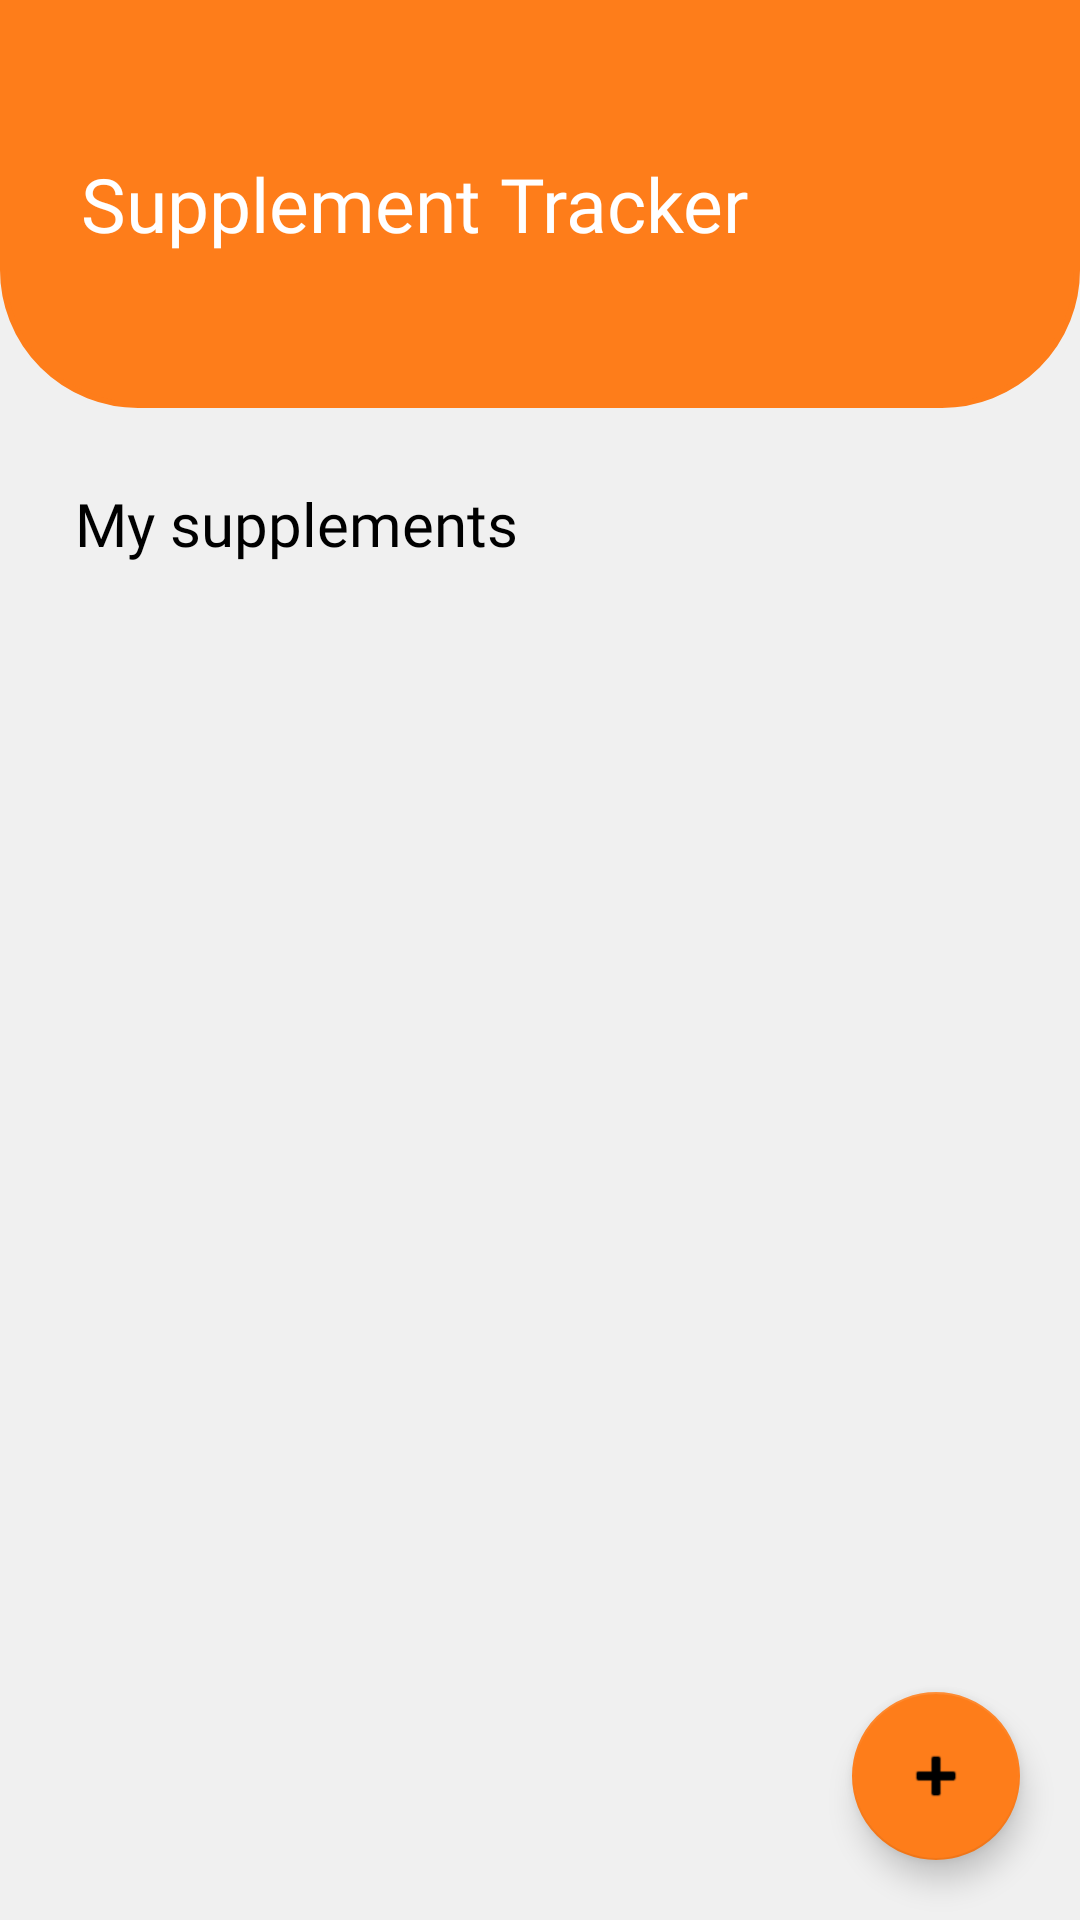

Produce the Android XML layout that renders to this screen, including the resource entries it uses.
<!-- AndroidManifest.xml: application theme Theme.SupplementTracker -->
<!-- res/layout/activity_main.xml -->
<?xml version="1.0" encoding="utf-8"?>
<LinearLayout xmlns:android="http://schemas.android.com/apk/res/android"
    xmlns:app="http://schemas.android.com/apk/res-auto"
    xmlns:tools="http://schemas.android.com/tools"
    android:id="@+id/screen_layout"
    android:layout_width="match_parent"
    android:layout_height="match_parent"
    android:background="@color/light_background"
    android:orientation="vertical"
    tools:context=".MainActivity">

    <LinearLayout
        android:layout_width="match_parent"
        android:layout_height="136dp"
        android:background="@drawable/rounded"
        android:gravity="center"
        android:orientation="horizontal">

        <TextView
            android:id="@+id/main_banner"
            android:layout_width="wrap_content"
            android:layout_height="match_parent"
            android:layout_weight="1"
            android:backgroundTintMode="multiply"
            android:fontFamily="@font/googlesansbold"
            android:foregroundGravity="left"
            android:gravity="center"
            android:hapticFeedbackEnabled="false"
            android:text="@string/main_banner"
            android:textAlignment="center"
            android:textColor="@color/white"
            android:textSize="25sp" />

        <Button
            android:id="@+id/settings_btn"
            android:layout_width="15sp"
            android:layout_height="match_parent"
            android:layout_marginEnd="15sp"
            android:layout_weight="1"
            android:background="#00FFFFFF"
            app:icon="@drawable/baseline_settings_24"
            app:iconGravity="end"
            app:iconTint="@color/white"
            app:iconTintMode="src_in" />

    </LinearLayout>

    <TextView
        android:id="@+id/supplements_list_banner"
        android:layout_width="match_parent"
        android:layout_height="wrap_content"
        android:fontFamily="@font/googlesansbold"
        android:padding="25sp"
        android:text="@string/supplements_list_banner"
        android:textColor="@color/black"
        android:textSize="20sp" />

    <androidx.constraintlayout.widget.ConstraintLayout
        android:layout_width="match_parent"
        android:layout_height="match_parent">

        <ScrollView
            android:layout_width="match_parent"
            android:layout_height="match_parent"
            app:layout_constraintBottom_toBottomOf="parent"
            app:layout_constraintEnd_toEndOf="parent"
            app:layout_constraintStart_toStartOf="parent"
            app:layout_constraintTop_toTopOf="parent">

            <LinearLayout
                android:id="@+id/activity_main_layout"
                android:layout_width="match_parent"
                android:layout_height="wrap_content"
                android:orientation="vertical"
                android:padding="25sp">

            </LinearLayout>
        </ScrollView>

        <com.google.android.material.floatingactionbutton.FloatingActionButton
            android:id="@+id/add_supplement_btn"
            android:layout_width="wrap_content"
            android:layout_height="wrap_content"
            android:layout_gravity="right"
            android:layout_marginEnd="20dp"
            android:layout_marginBottom="20dp"
            android:clickable="true"
            android:src="@android:drawable/ic_input_add"
            android:tint="@color/white"
            app:backgroundTint="@color/orange"
            app:layout_constraintBottom_toBottomOf="parent"
            app:layout_constraintEnd_toEndOf="parent" />
    </androidx.constraintlayout.widget.ConstraintLayout>

</LinearLayout>
<!-- resources referenced by this layout -->
<resources>
  <color name="black">#FF000000</color>
  <color name="light_background">#F0F0F0</color>
  <color name="orange">#FE7D1A</color>
  <color name="white">#FFFFFFFF</color>
  <!-- drawable rounded (drawable) -->
  <?xml version="1.0" encoding="utf-8"?>
      <inset xmlns:android="http://schemas.android.com/apk/res/android">
          <shape android:shape="rectangle">
              <solid android:color="#FE7D1A" />
              <stroke android:width="2dp" android:color="#FE7D1A" />
              <corners android:bottomLeftRadius="45dp" android:bottomRightRadius="45dp" />
          </shape>
  </inset>
  <string name="main_banner">Supplement Tracker</string>
  <string name="supplements_list_banner">My supplements</string>
  <style name="Theme.SupplementTracker" parent="Theme.MaterialComponents.DayNight.NoActionBar">
          
          <item name="colorPrimary">#FE7D1A</item>
          <item name="colorPrimaryVariant">@color/orange</item>
          <item name="colorOnPrimary">@color/white</item>
          
          <item name="colorSecondary">@color/teal_200</item>
          <item name="colorSecondaryVariant">@color/teal_700</item>
          <item name="colorOnSecondary">@color/black</item>
          
          <item name="android:statusBarColor">?attr/colorPrimaryVariant</item>
          
          <item name="android:datePickerDialogTheme">@style/AppTheme.DatePickerDialog</item>
      </style>
  <color name="teal_200">#FF03DAC5</color>
  <color name="teal_700">#FF018786</color>
  <style name="AppTheme.DatePickerDialog" parent="Theme.MaterialComponents.Light.Dialog">
          <item name="android:colorAccent">@color/orange</item>
          <item name="android:colorControlActivated">@color/orange</item>
          <item name="android:buttonBarPositiveButtonStyle">@style/AppTheme.Alert.Button</item>
          <item name="android:buttonBarNegativeButtonStyle">@style/AppTheme.Alert.Button</item>
      </style>
  <style name="AppTheme.Alert.Button" parent="Widget.MaterialComponents.Button.TextButton.Dialog">
          <item name="android:textColor">@color/orange</item>
      </style>
</resources>
